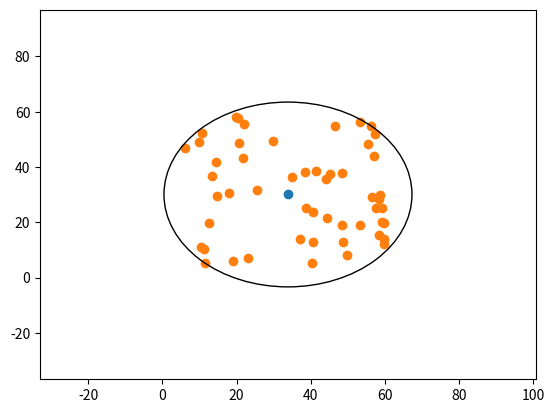

Generate this figure with matplotlib: (Note: this script raises an exception after producing the figure.)
import math
import numpy as np
import matplotlib.pyplot as plt

def generate_points(low=-5, high=5):
    num_points = np.random.randint(25, 60)
    x_rand = np.random.uniform(low, high, num_points)
    y_rand = np.random.uniform(low, high, num_points)

    return x_rand, y_rand

def draw_circle_points(center, radius, xr, yr):
    fig, ax = plt.subplots()
    ax.set_xlim(left=center[0] - 2*radius, right=center[0] + 2*radius)
    ax.set_ylim(bottom=center[1] - 2*radius, top=center[1] + 2*radius)
    plt.scatter(center[0], center[1])
    plt.scatter(xr, yr)
    circle = plt.Circle(center, radius, fill=False)
    ax.add_artist(circle)
    plt.savefig('img/circle_{}_{}_{}.png'.format(int(center[0]), int(center[1]), int(radius)))

def calculate_distance(p1, p2):
    x12 = (p1[0] - p2[0])**2
    y12 = (p1[1] - p2[1])**2
    euclidean_distance = math.sqrt(x12 + y12)

    return euclidean_distance

def find_farthest_from(start, points):
    max_dist = 0
    for point in points:
        dist = calculate_distance(point, start)
        if dist > max_dist:
            farthest = point
            max_dist = dist
    return farthest

def ritter(points, start):
    p1 = start
    p2 = find_farthest_from(p1, points)
    p3 = find_farthest_from(p2, points)

    diameter = calculate_distance(p2, p3)
    x_c = (p2[0] + p3[0]) / 2
    y_c = (p2[1] + p3[1]) / 2

    circle = {}
    circle['radius'] = diameter / 2
    circle['center'] = []
    circle['center'].append(x_c)
    circle['center'].append(y_c)

    return circle

def check_points_covered(points, circle):
    r = circle['radius']
    center = circle['center'][0], circle['center'][1]

    for point in points:
        dist_center = calculate_distance(center, point)
        if dist_center > r:
            return False
    return True

def find_smallest_circle(points):
    for point in points:
        circle = ritter(points, point)
        if check_points_covered(points, circle):
            return circle

if __name__ == '__main__':

    for i in range(10):
        xs, ys = generate_points(60)
        points = list(zip(xs, ys))
        circle = find_smallest_circle(points)
        if circle is not None:
            center = circle['center']
            radius = circle['radius']
            draw_circle_points(center, radius, xs, ys)
